Run: headless pygame with SDL's dummy video driver; simulated clock (each Clock.tick advances the game by its frame time, no real sleeping); random seed 0; keys injected as events and as key.get_pressed() state; no mouse input.
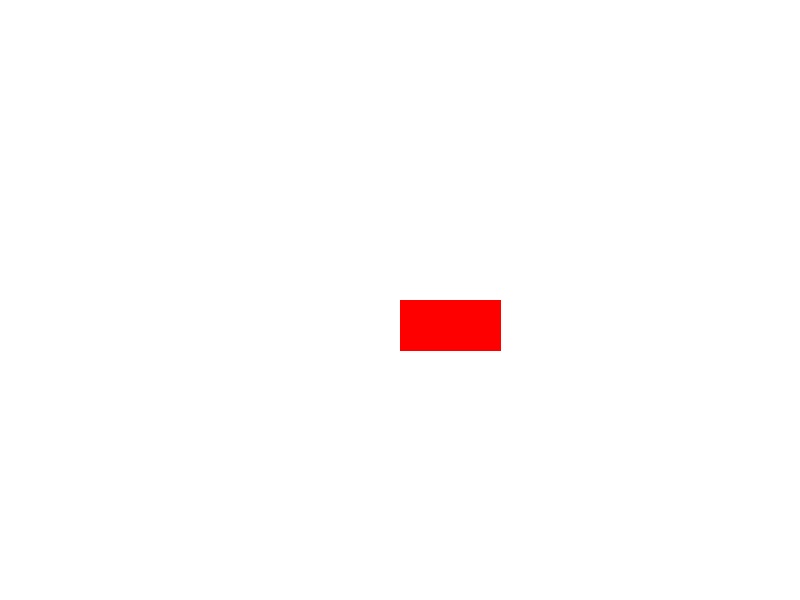
Frame 1 of 4 · flips 1–60 · no input
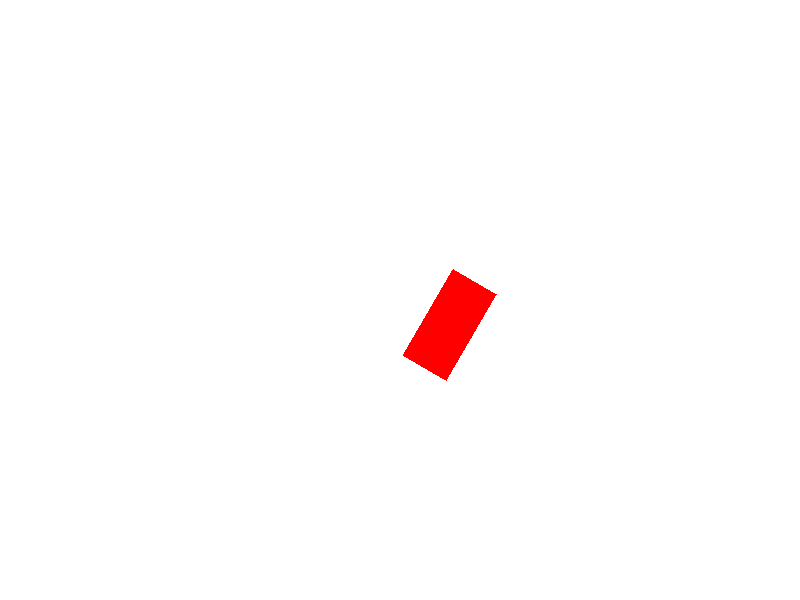
Frame 2 of 4 · flips 61–180 · tapped SPACE, RETURN · held RIGHT (→), D
Frame 3 of 4 · flips 181–300 · held DOWN (↓), S · screen unchanged from frame 2, image omitted
Frame 4 of 4 · flips 301–420 · held LEFT (←), A, UP (↑), W · screen same as frame 1, image omitted

The pygame program that drew these frames:

import math
import pygame

class RotatableSprite(pygame.sprite.Sprite):
    def __init__(self, x, y, width, height, color=(255, 0, 0)):
        super().__init__()
        self.x = x
        self.y = y
        self.width = width
        self.height = height
        self.color = color
        self.angle = 0  # начальный угол поворота
        self.calculate_vertices()  # вычисляем вершины фигуры

    def calculate_vertices(self):
        """ Вычисляет вершины прямоугольника с учётом текущего угла поворота"""
        w_half = self.width / 2
        h_half = self.height / 2
        center_x = self.x + w_half
        center_y = self.y + h_half
        
        # Углы прямоугольника (до поворота)
        vertices = [
            (-w_half, -h_half),
            (w_half, -h_half),
            (w_half, h_half),
            (-w_half, h_half)
        ]
        
        # Применяем поворот каждой точки
        rad_angle = math.radians(-self.angle)  # отрицательный угол для соответствия правилам координат
        cos_a = math.cos(rad_angle)
        sin_a = math.sin(rad_angle)
        
        for i in range(len(vertices)):
            vx, vy = vertices[i]
            nx = vx * cos_a - vy * sin_a
            ny = vx * sin_a + vy * cos_a
            
            # Перемещаем точку обратно к центру спрайта
            vertices[i] = (nx + center_x, ny + center_y)
        
        self.vertices = vertices

    def draw(self, screen):
        """ Рисует повернутый спрайт на экране """
        pygame.draw.polygon(screen, self.color, self.vertices)

    def rotate(self, degrees):
        """ Поворачивает спрайт на заданный угол """
        self.angle += degrees
        self.calculate_vertices()

# Основная игра
pygame.init()
screen = pygame.display.set_mode((800, 600))
clock = pygame.time.Clock()

sprite = RotatableSprite(x=400, y=300, width=100, height=50)

running = True
while running:
    clock.tick(60)
    for event in pygame.event.get():
        if event.type == pygame.QUIT:
            running = False
    
    keys = pygame.key.get_pressed()
    if keys[pygame.K_LEFT]:
        sprite.rotate(1)  # поворачиваем налево
    elif keys[pygame.K_RIGHT]:
        sprite.rotate(-1)  # поворачиваем направо
    
    screen.fill((255, 255, 255))  # очищаем экран белым цветом
    sprite.draw(screen)  # рисуем спрайт
    pygame.display.flip()

pygame.quit()
